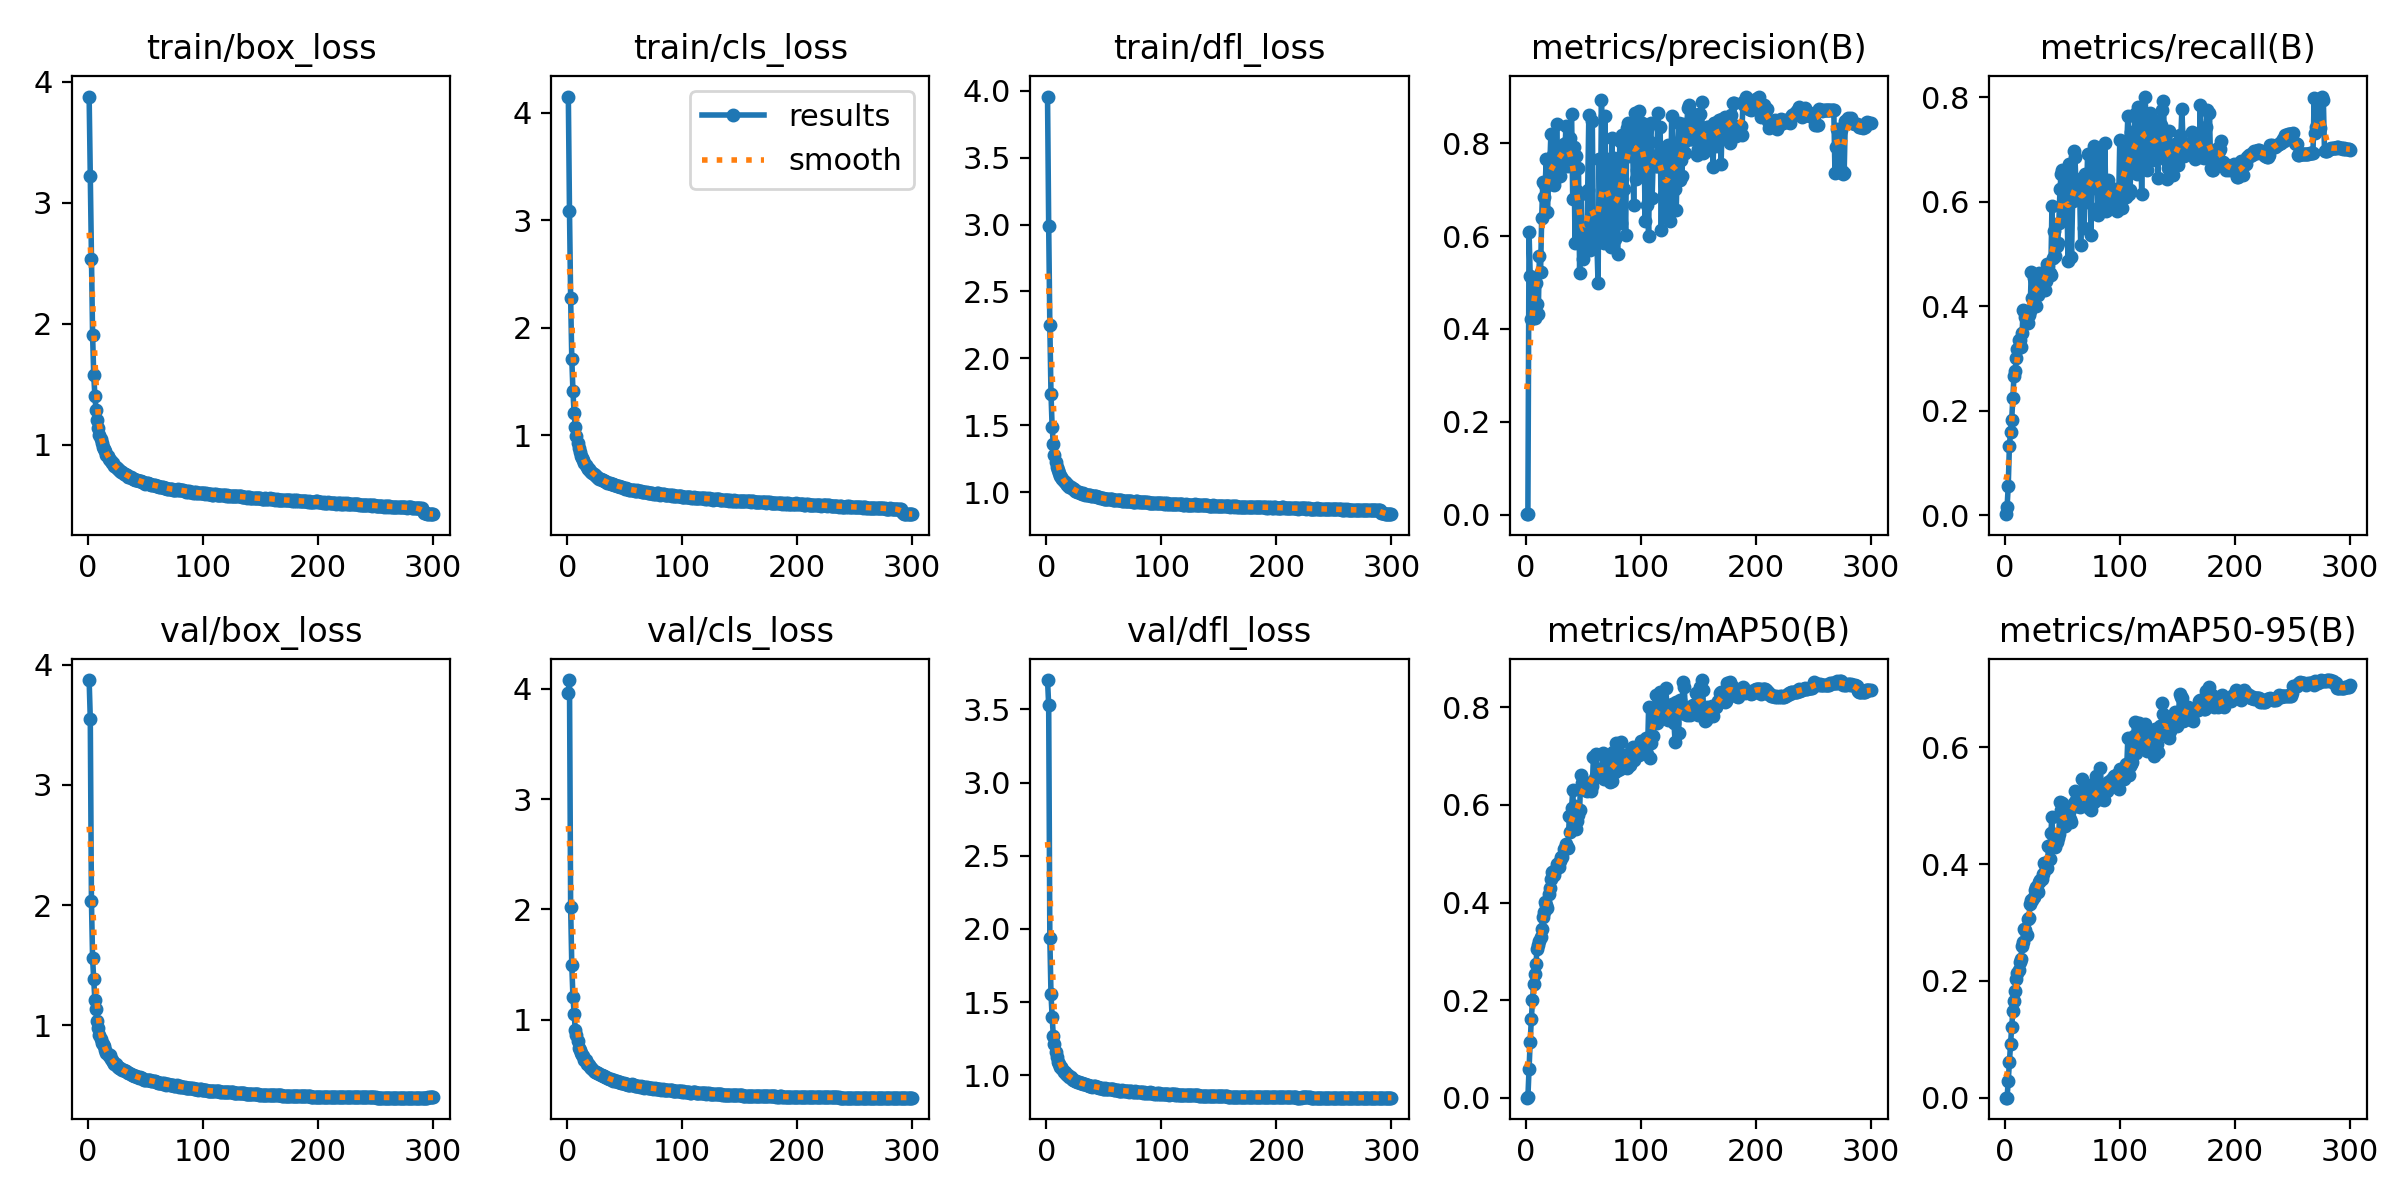

The data file committed next to this chart (first rows):
epoch, train/box_loss, train/cls_loss, train/dfl_loss, metrics/precision(B), metrics/recall(B), metrics/mAP50(B), metrics/mAP50-95(B), val/box_loss, val/cls_loss, val/dfl_loss, lr/pg0, lr/pg1, lr/pg2
1, 3.877, 4.153, 3.957, 0.00073, 0.00199, 0.00037, 7e-05, 3.872, 3.963, 3.7, 0.0705, 0.003278, 0.003278
2, 3.22, 3.087, 2.991, 0.00187, 0.01543, 0.00112, 0.00036, 3.55, 4.081, 3.527, 0.04048, 0.006589, 0.006589
3, 2.531, 2.28, 2.245, 0.6093, 0.05597, 0.05992, 0.02868, 2.036, 2.025, 1.937, 0.01043, 0.009879, 0.009879
4, 1.905, 1.712, 1.736, 0.5138, 0.1323, 0.1151, 0.06147, 1.557, 1.493, 1.556, 0.009901, 0.009901, 0.009901
5, 1.576, 1.41, 1.486, 0.4217, 0.1599, 0.161, 0.09115, 1.382, 1.209, 1.4, 0.009868, 0.009868, 0.009868
6, 1.402, 1.202, 1.362, 0.5071, 0.182, 0.1999, 0.1212, 1.207, 1.054, 1.272, 0.009835, 0.009835, 0.009835
7, 1.287, 1.078, 1.28, 0.5041, 0.2251, 0.2333, 0.1479, 1.134, 0.9085, 1.212, 0.009802, 0.009802, 0.009802
8, 1.202, 0.9953, 1.227, 0.4226, 0.2665, 0.2529, 0.1662, 1.035, 0.8558, 1.16, 0.009769, 0.009769, 0.009769
9, 1.141, 0.9305, 1.19, 0.4983, 0.276, 0.275, 0.1823, 0.9788, 0.805, 1.123, 0.009736, 0.009736, 0.009736
10, 1.079, 0.8806, 1.165, 0.4538, 0.3004, 0.3044, 0.2034, 0.9242, 0.74, 1.093, 0.009703, 0.009703, 0.009703
11, 1.047, 0.8422, 1.143, 0.4324, 0.319, 0.3135, 0.2138, 0.8845, 0.7259, 1.076, 0.00967, 0.00967, 0.00967
12, 1.015, 0.808, 1.122, 0.5568, 0.335, 0.3216, 0.219, 0.8527, 0.6929, 1.058, 0.009637, 0.009637, 0.009637
13, 0.9837, 0.7858, 1.109, 0.5219, 0.3362, 0.3301, 0.2331, 0.8456, 0.6807, 1.055, 0.009604, 0.009604, 0.009604
14, 0.9599, 0.766, 1.095, 0.6388, 0.3221, 0.3463, 0.2376, 0.8299, 0.6696, 1.045, 0.009571, 0.009571, 0.009571
15, 0.9488, 0.7438, 1.085, 0.7159, 0.3481, 0.3707, 0.2603, 0.7915, 0.6317, 1.025, 0.009538, 0.009538, 0.009538
16, 0.9173, 0.7237, 1.073, 0.683, 0.3934, 0.3811, 0.2672, 0.773, 0.6287, 1.021, 0.009505, 0.009505, 0.009505
17, 0.9071, 0.7059, 1.064, 0.7092, 0.3918, 0.4004, 0.2896, 0.7608, 0.601, 1.012, 0.009472, 0.009472, 0.009472
18, 0.8838, 0.6867, 1.051, 0.7663, 0.3804, 0.3944, 0.2879, 0.7457, 0.6004, 1, 0.009439, 0.009439, 0.009439
19, 0.8759, 0.6856, 1.05, 0.6516, 0.3812, 0.3881, 0.2779, 0.7518, 0.5845, 1.002, 0.009406, 0.009406, 0.009406
20, 0.8604, 0.6657, 1.041, 0.7189, 0.3675, 0.4178, 0.3067, 0.7183, 0.5673, 0.9906, 0.009373, 0.009373, 0.009373
21, 0.8478, 0.6542, 1.034, 0.7495, 0.3842, 0.4291, 0.3084, 0.7139, 0.5565, 0.992, 0.00934, 0.00934, 0.00934
22, 0.8439, 0.649, 1.029, 0.8193, 0.3912, 0.4487, 0.3317, 0.6942, 0.5494, 0.9769, 0.009307, 0.009307, 0.009307
23, 0.8247, 0.6353, 1.026, 0.713, 0.4654, 0.4616, 0.3393, 0.679, 0.5292, 0.9716, 0.009274, 0.009274, 0.009274
24, 0.8158, 0.627, 1.019, 0.7751, 0.4158, 0.4604, 0.3392, 0.6759, 0.5256, 0.9714, 0.009241, 0.009241, 0.009241
25, 0.8051, 0.619, 1.011, 0.7097, 0.4537, 0.4565, 0.3441, 0.6643, 0.5205, 0.9625, 0.009208, 0.009208, 0.009208
26, 0.7993, 0.6082, 1.009, 0.7239, 0.4354, 0.4662, 0.3558, 0.6523, 0.5177, 0.9589, 0.009175, 0.009175, 0.009175
27, 0.788, 0.599, 1.001, 0.8407, 0.4006, 0.4784, 0.3599, 0.6467, 0.5136, 0.9552, 0.009142, 0.009142, 0.009142
28, 0.7827, 0.5942, 0.9995, 0.7435, 0.4439, 0.475, 0.356, 0.6425, 0.5038, 0.9531, 0.009109, 0.009109, 0.009109
29, 0.7729, 0.5885, 0.9956, 0.7774, 0.4219, 0.4729, 0.3521, 0.636, 0.496, 0.9487, 0.009076, 0.009076, 0.009076
30, 0.7706, 0.5827, 0.995, 0.7298, 0.4645, 0.4847, 0.3694, 0.6286, 0.4963, 0.945, 0.009043, 0.009043, 0.009043
31, 0.76, 0.5803, 0.9885, 0.7909, 0.444, 0.4941, 0.3728, 0.6264, 0.4884, 0.9481, 0.00901, 0.00901, 0.00901
32, 0.7589, 0.5765, 0.9901, 0.7865, 0.4404, 0.4923, 0.374, 0.6242, 0.4899, 0.9424, 0.008977, 0.008977, 0.008977
33, 0.7504, 0.5704, 0.9877, 0.7984, 0.4319, 0.5105, 0.3836, 0.6178, 0.4787, 0.9405, 0.008944, 0.008944, 0.008944
34, 0.7489, 0.5645, 0.9813, 0.7511, 0.4589, 0.5125, 0.4019, 0.6148, 0.4747, 0.9386, 0.008911, 0.008911, 0.008911
35, 0.7354, 0.5569, 0.9809, 0.836, 0.4303, 0.5196, 0.4021, 0.6055, 0.4713, 0.9374, 0.008878, 0.008878, 0.008878
36, 0.7331, 0.551, 0.9749, 0.8031, 0.4476, 0.5141, 0.3928, 0.6048, 0.4642, 0.9344, 0.008845, 0.008845, 0.008845
37, 0.731, 0.5491, 0.9749, 0.7504, 0.4808, 0.5111, 0.3925, 0.5956, 0.4626, 0.9301, 0.008812, 0.008812, 0.008812
38, 0.7274, 0.547, 0.9751, 0.7797, 0.4781, 0.5774, 0.4308, 0.5845, 0.4586, 0.9263, 0.008779, 0.008779, 0.008779
39, 0.718, 0.5397, 0.9732, 0.8107, 0.4629, 0.5442, 0.4082, 0.584, 0.456, 0.9263, 0.008746, 0.008746, 0.008746
40, 0.7178, 0.5418, 0.9711, 0.8631, 0.4608, 0.5938, 0.4524, 0.579, 0.4436, 0.9238, 0.008713, 0.008713, 0.008713
41, 0.7102, 0.5361, 0.9685, 0.6792, 0.5911, 0.6298, 0.4803, 0.5773, 0.4481, 0.9262, 0.00868, 0.00868, 0.00868
42, 0.7111, 0.5322, 0.9675, 0.7909, 0.4918, 0.5698, 0.4308, 0.5764, 0.4452, 0.9251, 0.008647, 0.008647, 0.008647
43, 0.7075, 0.528, 0.9673, 0.5846, 0.5436, 0.5968, 0.4349, 0.5722, 0.4444, 0.923, 0.008614, 0.008614, 0.008614
44, 0.7023, 0.5217, 0.9636, 0.7732, 0.497, 0.5509, 0.4285, 0.5644, 0.4333, 0.9192, 0.008581, 0.008581, 0.008581
45, 0.7003, 0.5255, 0.9607, 0.6967, 0.5154, 0.5664, 0.4379, 0.5678, 0.435, 0.9194, 0.008548, 0.008548, 0.008548
46, 0.6979, 0.5172, 0.9593, 0.746, 0.5221, 0.5794, 0.4452, 0.5586, 0.4307, 0.9152, 0.008515, 0.008515, 0.008515
47, 0.6926, 0.5137, 0.9551, 0.5204, 0.5597, 0.5891, 0.4521, 0.5594, 0.4269, 0.9138, 0.008482, 0.008482, 0.008482
48, 0.6905, 0.5124, 0.9563, 0.6898, 0.6247, 0.662, 0.506, 0.5547, 0.4231, 0.9115, 0.008449, 0.008449, 0.008449
49, 0.686, 0.5111, 0.9544, 0.5884, 0.6538, 0.6448, 0.4918, 0.5465, 0.4215, 0.9077, 0.008416, 0.008416, 0.008416
50, 0.6777, 0.5009, 0.9502, 0.5507, 0.6605, 0.6494, 0.5049, 0.5489, 0.4155, 0.9086, 0.008383, 0.008383, 0.008383
51, 0.6823, 0.5036, 0.951, 0.5646, 0.6573, 0.6387, 0.4742, 0.5442, 0.4181, 0.9105, 0.00835, 0.00835, 0.00835
52, 0.6791, 0.5008, 0.9491, 0.5691, 0.5817, 0.6311, 0.465, 0.5448, 0.4173, 0.9078, 0.008317, 0.008317, 0.008317
53, 0.6757, 0.4994, 0.9493, 0.5738, 0.5661, 0.6281, 0.47, 0.5439, 0.4106, 0.9102, 0.008284, 0.008284, 0.008284
54, 0.6723, 0.4927, 0.9494, 0.6997, 0.6065, 0.6442, 0.4877, 0.5459, 0.4101, 0.9094, 0.008251, 0.008251, 0.008251
55, 0.6688, 0.4917, 0.9446, 0.8602, 0.487, 0.6372, 0.4717, 0.5347, 0.4099, 0.905, 0.008218, 0.008218, 0.008218
56, 0.6647, 0.4898, 0.9454, 0.5693, 0.6723, 0.6422, 0.4889, 0.5417, 0.4143, 0.908, 0.008185, 0.008185, 0.008185
57, 0.6657, 0.4898, 0.947, 0.587, 0.6086, 0.6273, 0.4776, 0.5365, 0.4091, 0.9048, 0.008152, 0.008152, 0.008152
58, 0.6635, 0.491, 0.9421, 0.8482, 0.4946, 0.6383, 0.4714, 0.5344, 0.4032, 0.9059, 0.008119, 0.008119, 0.008119
59, 0.6591, 0.4827, 0.9428, 0.587, 0.6015, 0.6978, 0.5015, 0.5305, 0.398, 0.9025, 0.008086, 0.008086, 0.008086
60, 0.6566, 0.4798, 0.942, 0.5888, 0.6973, 0.6548, 0.504, 0.5266, 0.3951, 0.9012, 0.008053, 0.008053, 0.008053
... 240 more rows
